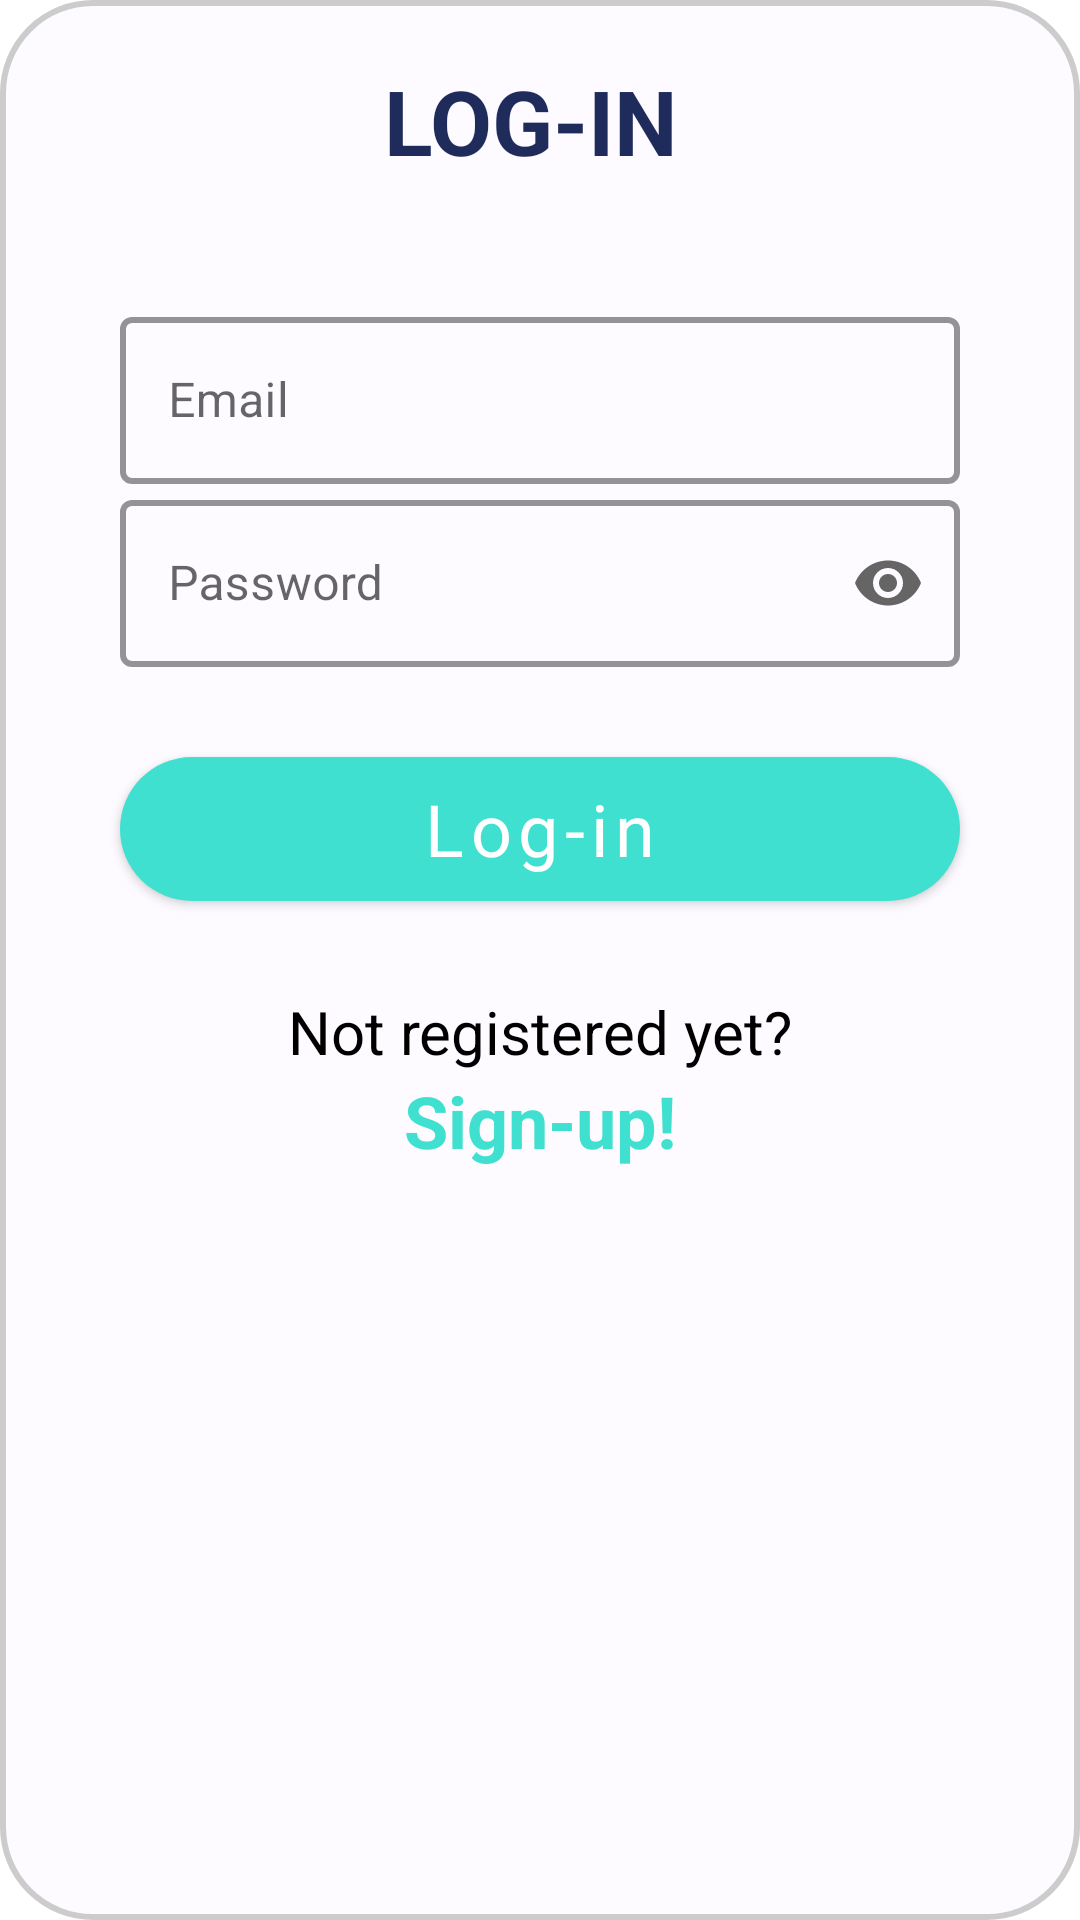

Produce the Android XML layout that renders to this screen, including the resource entries it uses.
<!-- AndroidManifest.xml: application theme Theme.AsilApp -->
<!-- res/layout/fragment_login.xml -->
<RelativeLayout
    xmlns:android="http://schemas.android.com/apk/res/android"
    xmlns:app="http://schemas.android.com/apk/res-auto"
    xmlns:tools="http://schemas.android.com/tools"
    android:layout_width="match_parent"
    android:layout_height="wrap_content"
    android:layout_centerInParent="true"
    android:padding="20dp"
    android:background="@drawable/rounded_relative_layout">

    <LinearLayout
        android:id="@+id/LinearLayout_Login_Patient"
        android:layout_width="match_parent"
        android:layout_height="wrap_content"
        android:orientation="horizontal">

        <ImageButton
            android:id="@+id/ImageButton_Login_BackArrow"
            android:layout_width="wrap_content"
            android:layout_height="match_parent"
            android:padding="2dp"
            android:src="@drawable/baseline_arrow_back_24"
            android:background="@color/background" />

        <TextView
            style="@style/TitleTextView"
            android:layout_width="match_parent"
            android:layout_height="wrap_content"
            android:text="@string/log_in"
            android:textAllCaps="true"
            android:paddingEnd="10dp"
            android:textAlignment="center"
            tools:ignore="RtlSymmetry" />
    </LinearLayout>

    <com.google.android.material.textfield.TextInputLayout
        android:id="@+id/TextInputLayout_Login_Email"
        style="@style/CustomTextInputEditText"
        android:layout_width="match_parent"
        android:layout_height="wrap_content"
        android:layout_below="@+id/LinearLayout_Login_Patient"
        android:layout_marginTop="40dp"
        android:layout_marginHorizontal="20dp"
        android:hint="@string/email"
        app:endIconMode="clear_text"
        app:startIconDrawable="@drawable/ic_account">

        <com.google.android.material.textfield.TextInputEditText
            android:id="@+id/TextInputEditText_Login_Email"
            android:layout_width="match_parent"
            android:layout_height="wrap_content"
            android:inputType="textEmailAddress"/>
    </com.google.android.material.textfield.TextInputLayout>

    <com.google.android.material.textfield.TextInputLayout
        android:id="@+id/TextInputLayout_Login_Password"
        style="@style/CustomTextInputEditText"
        android:layout_width="match_parent"
        android:layout_height="wrap_content"
        android:layout_below="@+id/TextInputLayout_Login_Email"
        android:layout_marginHorizontal="20dp"
        android:hint="@string/password"
        app:endIconMode="password_toggle"
        app:startIconDrawable="@drawable/ic_lock">

        <com.google.android.material.textfield.TextInputEditText
            android:id="@+id/TextInputEditText_Login_Password"
            android:layout_width="match_parent"
            android:layout_height="wrap_content"
            android:inputType="textPassword"/>
    </com.google.android.material.textfield.TextInputLayout>

    <Button
        android:id="@+id/Button_Login"
        style="@style/CustomButton"
        android:layout_width="match_parent"
        android:layout_height="wrap_content"
        android:layout_marginTop="30dp"
        android:layout_marginHorizontal="20dp"
        android:layout_below="@+id/TextInputLayout_Login_Password"
        android:text="@string/log_in"
        android:background="@drawable/rounded_button"/>

    <LinearLayout
        android:layout_marginTop="30dp"
        android:layout_width="match_parent"
        android:layout_height="wrap_content"
        android:layout_below="@+id/Button_Login"
        android:orientation="vertical"
        android:visibility="visible"
        android:gravity="center">

        <TextView
            style="@style/SubSubtitleText"
            android:layout_gravity="center"
            android:layout_width="wrap_content"
            android:layout_height="wrap_content"
            android:text="@string/not_registered_yet" />
        <TextView
            android:id="@+id/TextView_Login_SwitchToSignuFragment"
            style="@style/SubtitleText"
            android:layout_width="wrap_content"
            android:layout_height="wrap_content"
            android:layout_gravity="center"
            android:text="@string/sign_up"/>
    </LinearLayout>
</RelativeLayout>
<!-- resources referenced by this layout -->
<resources>
  <color name="background">#FDFBFF</color>
  <!-- drawable rounded_button (drawable) -->
  <?xml version="1.0" encoding="utf-8"?>
  <shape  xmlns:android="http://schemas.android.com/apk/res/android"
      android:shape="rectangle" android:padding="10dp">
      <solid android:color="#CA215C" />
      <corners
          android:bottomRightRadius="300dp"
          android:bottomLeftRadius="300dp"
          android:topLeftRadius="300dp"
          android:topRightRadius="300dp" />
  </shape>
  <!-- drawable rounded_relative_layout (drawable) -->
  <shape
      xmlns:android="http://schemas.android.com/apk/res/android">
      <corners
          android:radius="30dp" />
      <solid
          android:color="@color/background" />
      <stroke
          android:color="#CCCCCC"
          android:width="2dp" />
  </shape>
  <string name="email">Email</string>
  <string name="log_in">Log-in</string>
  <string name="not_registered_yet">Not registered yet?</string>
  <string name="password">Password</string>
  <string name="sign_up">Sign-up!</string>
  <style name="CustomButton" parent="Widget.MaterialComponents.Button">
          <item name="fontFamily">sans-serif</item>
          <item name="android:background">@color/asilPrimary</item>
          <item name="android:textColor">@color/onPrimary</item>
          <item name="android:textSize">24sp</item>
          <item name="android:textAllCaps">false</item>
      </style>
  <style name="CustomTextInputEditText" parent="Widget.MaterialComponents.TextInputLayout.OutlinedBox">
          <item name="fontFamily">sans-serif</item>
          <item name="boxBackgroundMode">outline</item>
          <item name="boxStrokeWidth">2dp</item>
          <item name="boxStrokeColor">@color/asilPrimary</item>
          <item name="background">@color/background</item>
      </style>
  <style name="SubSubtitleText">
          <item name="fontFamily">sans-serif</item>
          <item name="android:textSize">20sp</item>
          <item name="android:textColor">@color/black</item>
      </style>
  <style name="SubtitleText">
          <item name="fontFamily">sans-serif</item>
          <item name="android:textSize">24sp</item>
          <item name="android:textStyle">bold</item>
          <item name="android:textColor">@color/asilPrimary</item>
      </style>
  <style name="TitleTextView">
          <item name="fontFamily">sans-serif</item>
          <item name="android:textSize">30sp</item>
          <item name="android:textStyle">bold</item>
          <item name="android:textColor">@color/asilRoot</item>
      </style>
  <style name="Theme.AsilApp" parent="Base.Theme.AsilApp" />
  <color name="asilPrimary">#40E0D0</color>
  <color name="onPrimary">#FFF</color>
  <color name="black">#FF000000</color>
  <color name="asilRoot">#1F2B5B</color>
  <style name="Base.Theme.AsilApp" parent="Theme.MaterialComponents.DayNight.NoActionBar">
          <item name="colorPrimary">@color/asilPrimary</item>
          <item name="colorOnPrimary">@color/onPrimary</item>
          <item name="colorSecondary">@color/asilSecondary</item>
          <item name="colorOnSecondary">@color/onSecondary</item>
          
          <item name="android:statusBarColor">@color/asilRoot</item>
          
  
      </style>
  <color name="asilSecondary">#20AA99</color>
  <color name="onSecondary">#FDFBFF</color>
</resources>
